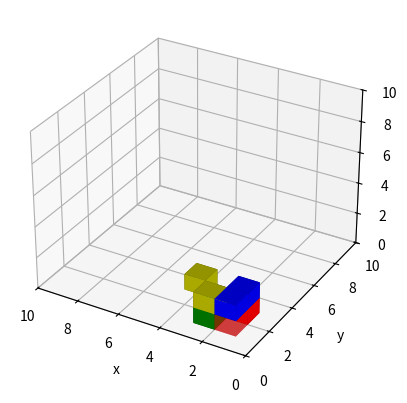

Write the Python code that produced this figure.
from mpl_toolkits.mplot3d import Axes3D
import matplotlib.pyplot as plt
import numpy as np


fig = plt.figure()
ax = fig.add_subplot(111, projection = "3d")

ax.set_xlabel("x")
ax.set_ylabel("y") 
ax.set_zlabel("z")
ax.set_xlim3d(0,10)
ax.set_ylim3d(0,10) 
ax.set_zlim3d(0,10) 

alpha_base=0.5

xpos = [1,1,2,2,1,1,2,3] #x coordinates of each bar
ypos = [1,2,1,2,1,2,1,2] #y coordinates of each bar
zpos = [0,0,0,0,1,1,1,1] #z coordinates of each bar
colors = [(1, 0, 0, alpha_base), 'r', 'g', 'g', 'b','b','y','y']

dx = np.ones(8) #width of each bar
dy = np.ones(8) #depth of each bar
dz = np.ones(8) #height of each bar

ax.bar3d(xpos, ypos, zpos, dx, dy, dz, color=colors)

plt.gca().invert_xaxis()
plt.show()